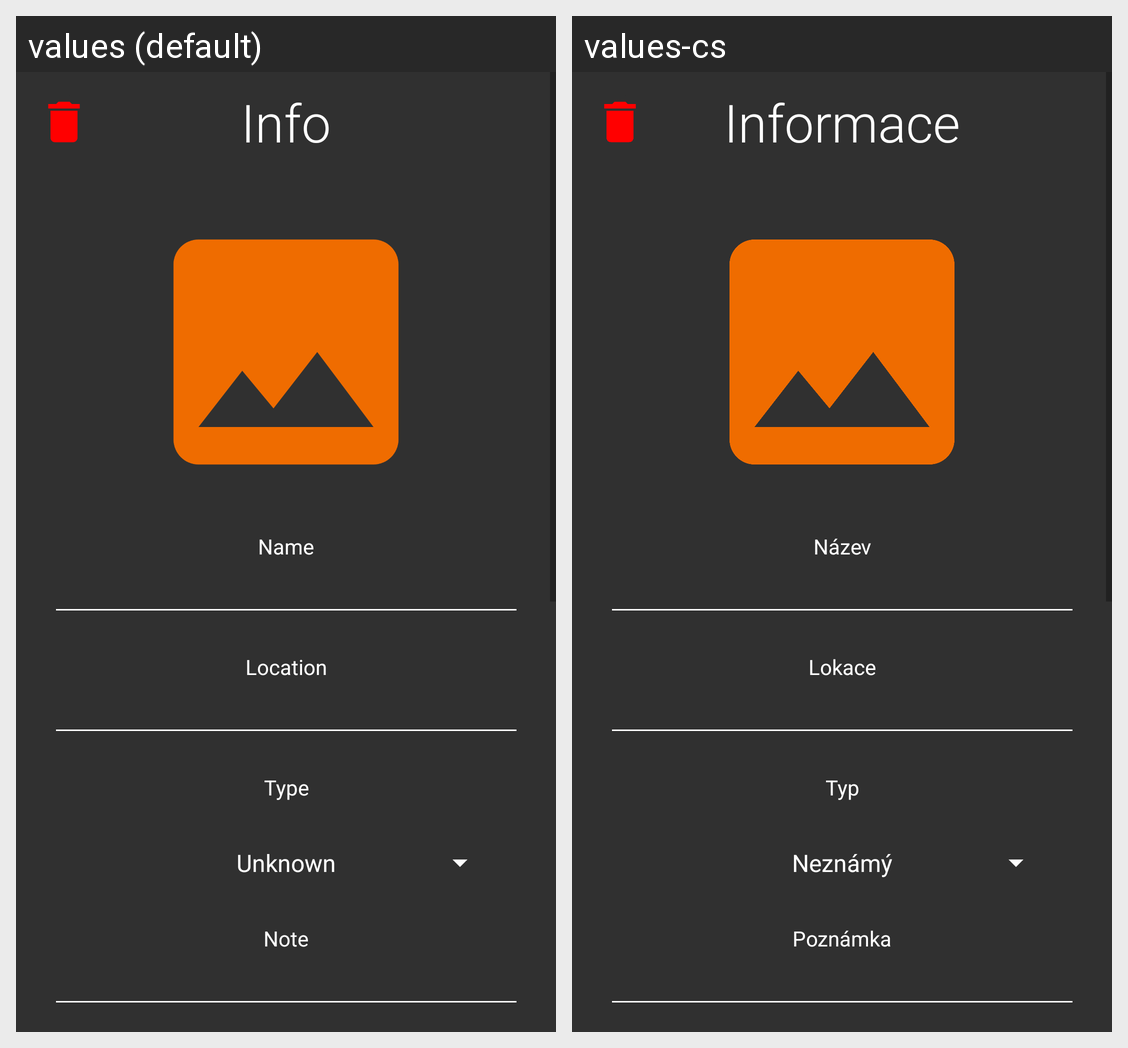

This grid shows one Android layout under two languages. Give, for every string resource on the screen, its name, the default text and each shown locale's text.
Android screen res/layout/fragment_edit_restaurant.xml rendered under 2 locales, left to right: values (default), values-cs. Device: Nexus 5 (rendered at 1080×1920; each locale shown at half size, 540×960, under a caption strip naming it); theme Theme.RestaurantReviewer.
Strings drawn on this screen, with the default value and each locale's value (text and hints the layout hard-codes, and strings that could not be matched under every locale, appear in the picture but are not listed):

info
  values: Info
  values-cs: Informace

name
  values: Name
  values-cs: Název

location
  values: Location
  values-cs: Lokace

type
  values: Type
  values-cs: Typ

note
  values: Note
  values-cs: Poznámka
